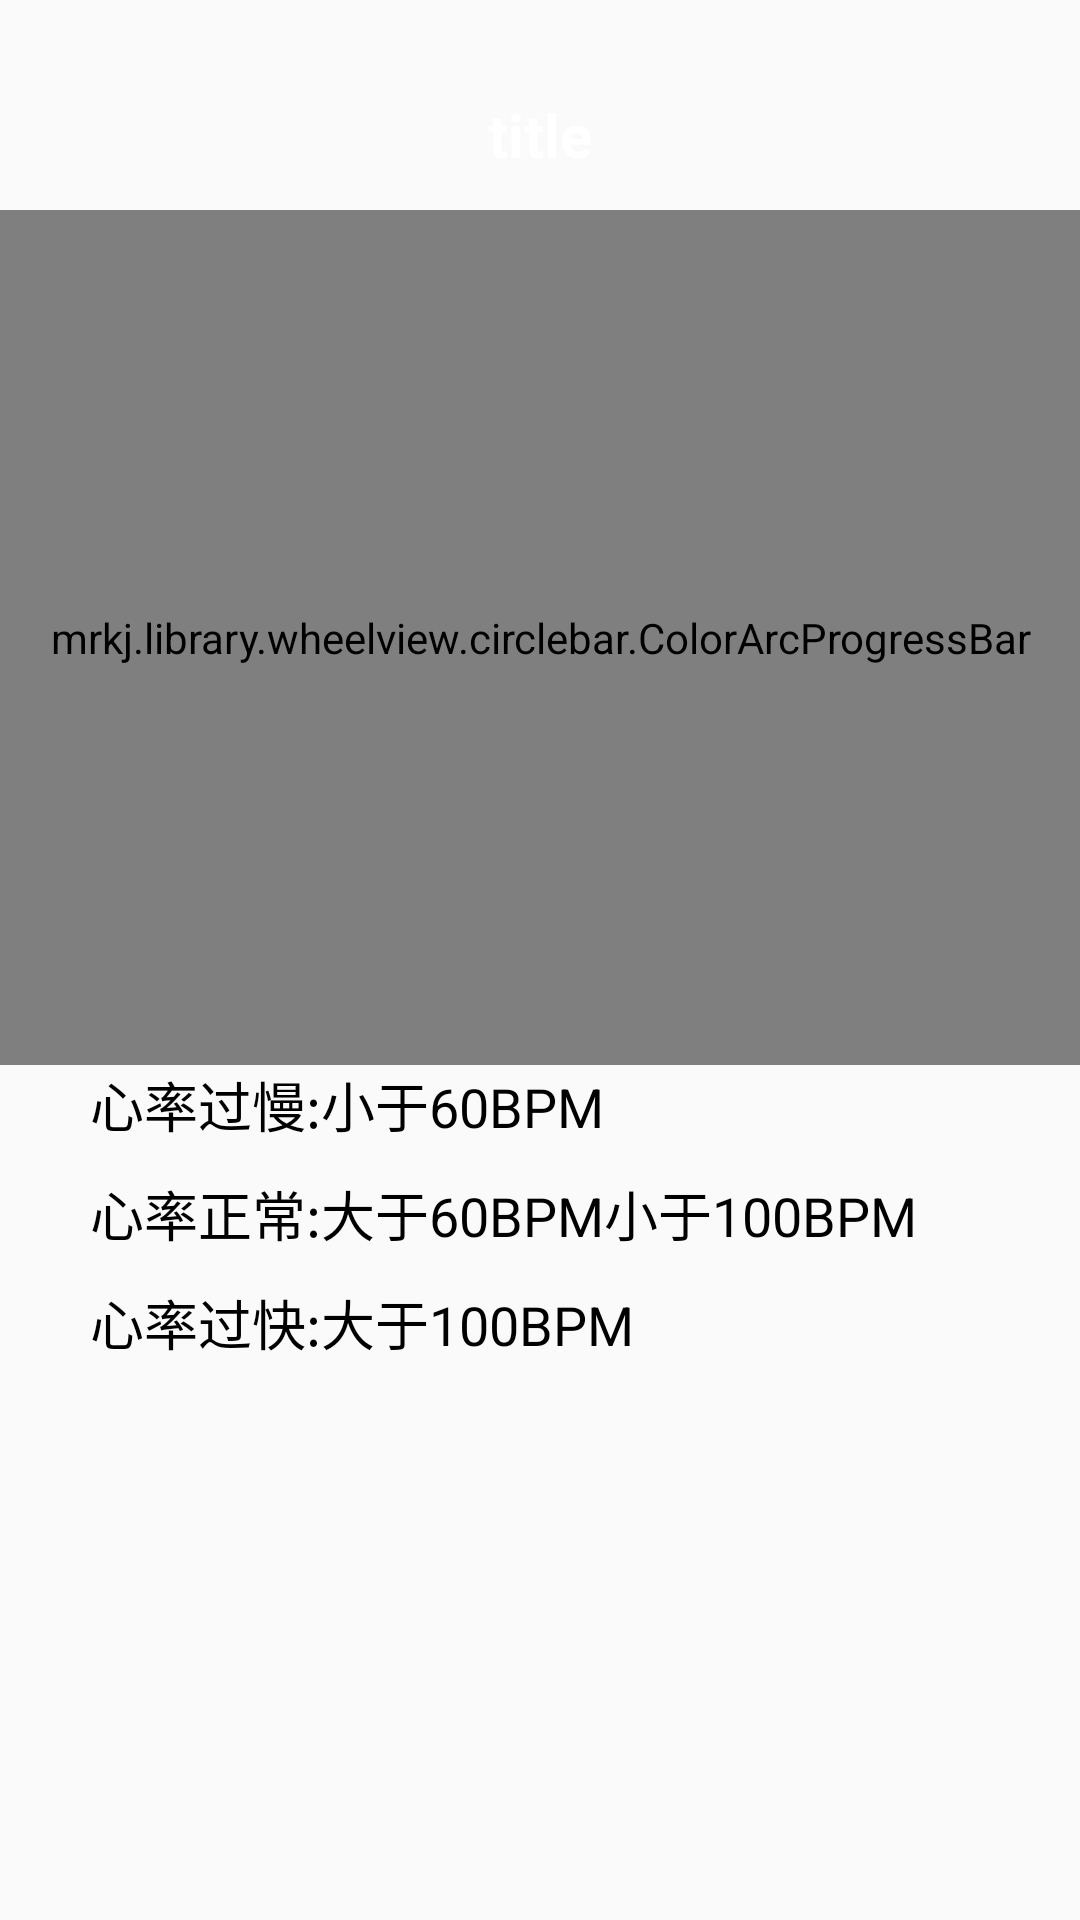

Layout XML and referenced resources for this Android screen:
<!-- AndroidManifest.xml: application theme AppTheme -->
<!-- res/layout/activity_show_bpm.xml -->
<?xml version="1.0" encoding="utf-8"?>
<LinearLayout
    xmlns:android="http://schemas.android.com/apk/res/android"
    xmlns:app="http://schemas.android.com/apk/res-auto"
    xmlns:tools="http://schemas.android.com/tools"
    android:layout_width="match_parent"
    android:layout_height="match_parent"
    tools:context=".activity.ShowBPMActivity"
    android:orientation="vertical">

    <include layout="@layout/title_layout"/>
    <LinearLayout
        android:layout_width="match_parent"
        android:layout_height="@dimen/width_size_0"
        android:layout_weight="1"
        android:gravity="center"
        android:orientation="vertical">
        <mrkj.library.wheelview.circlebar.ColorArcProgressBar
            android:id="@+id/heat_bpm_values"
            android:layout_width="match_parent"
            android:layout_height="match_parent"
            app:back_color="@color/btn_gray"
            app:back_width="10dp"
            app:front_color1="@color/theme_blue_two"
            app:front_width="10dp"
            app:is_need_content="true"
            app:is_need_title="true"
            app:is_need_unit="true"
            app:string_title="您的心率值为"
            app:string_unit="BPM"
            app:total_engle="270" />
    </LinearLayout>
    <LinearLayout
        android:layout_width="match_parent"
        android:layout_height="@dimen/width_size_0"
        android:layout_weight="1"
        android:orientation="vertical">
        <TextView
            android:id="@+id/one"
            android:layout_width="match_parent"
            android:layout_height="wrap_content"
            android:text="心率过慢:小于60BPM"
            android:layout_marginLeft="@dimen/width_size_30"
            android:textColor="@color/black"
            android:textSize="@dimen/font_size_18"/>
        <TextView
            android:id="@+id/two"
            android:layout_width="match_parent"
            android:layout_height="wrap_content"
            android:text="心率正常:大于60BPM小于100BPM"
            android:layout_marginTop="@dimen/width_size_10"
            android:layout_marginLeft="@dimen/width_size_30"
            android:textColor="@color/black"
            android:textSize="@dimen/font_size_18"/>
        <TextView
            android:id="@+id/three"
            android:layout_width="match_parent"
            android:layout_height="wrap_content"
            android:text="心率过快:大于100BPM"
            android:layout_marginTop="@dimen/width_size_10"
            android:layout_marginLeft="@dimen/width_size_30"
            android:textColor="@color/black"
            android:textSize="@dimen/font_size_18"/>

    </LinearLayout>

</LinearLayout>
<!-- res/layout/title_layout.xml (included above) -->
<?xml version="1.0" encoding="utf-8"?>
<LinearLayout xmlns:android="http://schemas.android.com/apk/res/android"
    android:layout_width="match_parent"
    android:layout_height="wrap_content"
    >

    <RelativeLayout
        android:id="@+id/title_back"
        android:layout_width="match_parent"
        android:layout_height="@dimen/width_size_50"
        android:layout_marginTop="20dp"
        >

        <ImageView
            android:id="@+id/left_btn"
            android:layout_marginLeft="@dimen/width_size_10"
            android:layout_width="wrap_content"
            android:layout_height="match_parent"
            android:scaleType="center"
            android:src="@mipmap/mrkj_back"/>

        <TextView
            android:id="@+id/titles"
            android:layout_margin="@dimen/width_size_5"
            android:layout_width="wrap_content"
            android:layout_height="match_parent"
            android:text="title"
            android:gravity="center"
            android:layout_centerInParent="true"
            android:textStyle="bold"
            android:textSize="@dimen/font_size_20"
            android:textColor="@color/white"/>

        <ImageView
            android:id="@+id/right_btn"
            android:layout_marginRight="@dimen/width_size_10"
            android:layout_width="wrap_content"
            android:layout_height="match_parent"
            android:layout_alignParentRight="true"
            android:visibility="invisible"
            android:scaleType="center"
            android:src="@mipmap/other"/>
    </RelativeLayout>

</LinearLayout>
<!-- resources referenced by this layout -->
<resources>
  <color name="black">#000000</color>
  <color name="btn_gray">#A8A69C</color>
  <color name="theme_blue_two">#4592F3</color>
  <color name="white">#ffffff</color>
  <dimen name="font_size_18">18sp</dimen>
  <dimen name="font_size_20">20sp</dimen>
  <dimen name="width_size_0">0dp</dimen>
  <dimen name="width_size_10">10dp</dimen>
  <dimen name="width_size_30">30dp</dimen>
  <dimen name="width_size_5">5dp</dimen>
  <dimen name="width_size_50">50dp</dimen>
  <style name="AppTheme" parent="Theme.AppCompat.Light.NoActionBar">
          
          <item name="colorPrimary">@color/colorPrimary</item>
          <item name="colorPrimaryDark">@color/colorPrimaryDark</item>
          <item name="colorAccent">@color/colorAccent</item>
      </style>
  <color name="colorPrimary">#3F51B5</color>
  <color name="colorPrimaryDark">#303F9F</color>
  <color name="colorAccent">#FF4081</color>
</resources>
